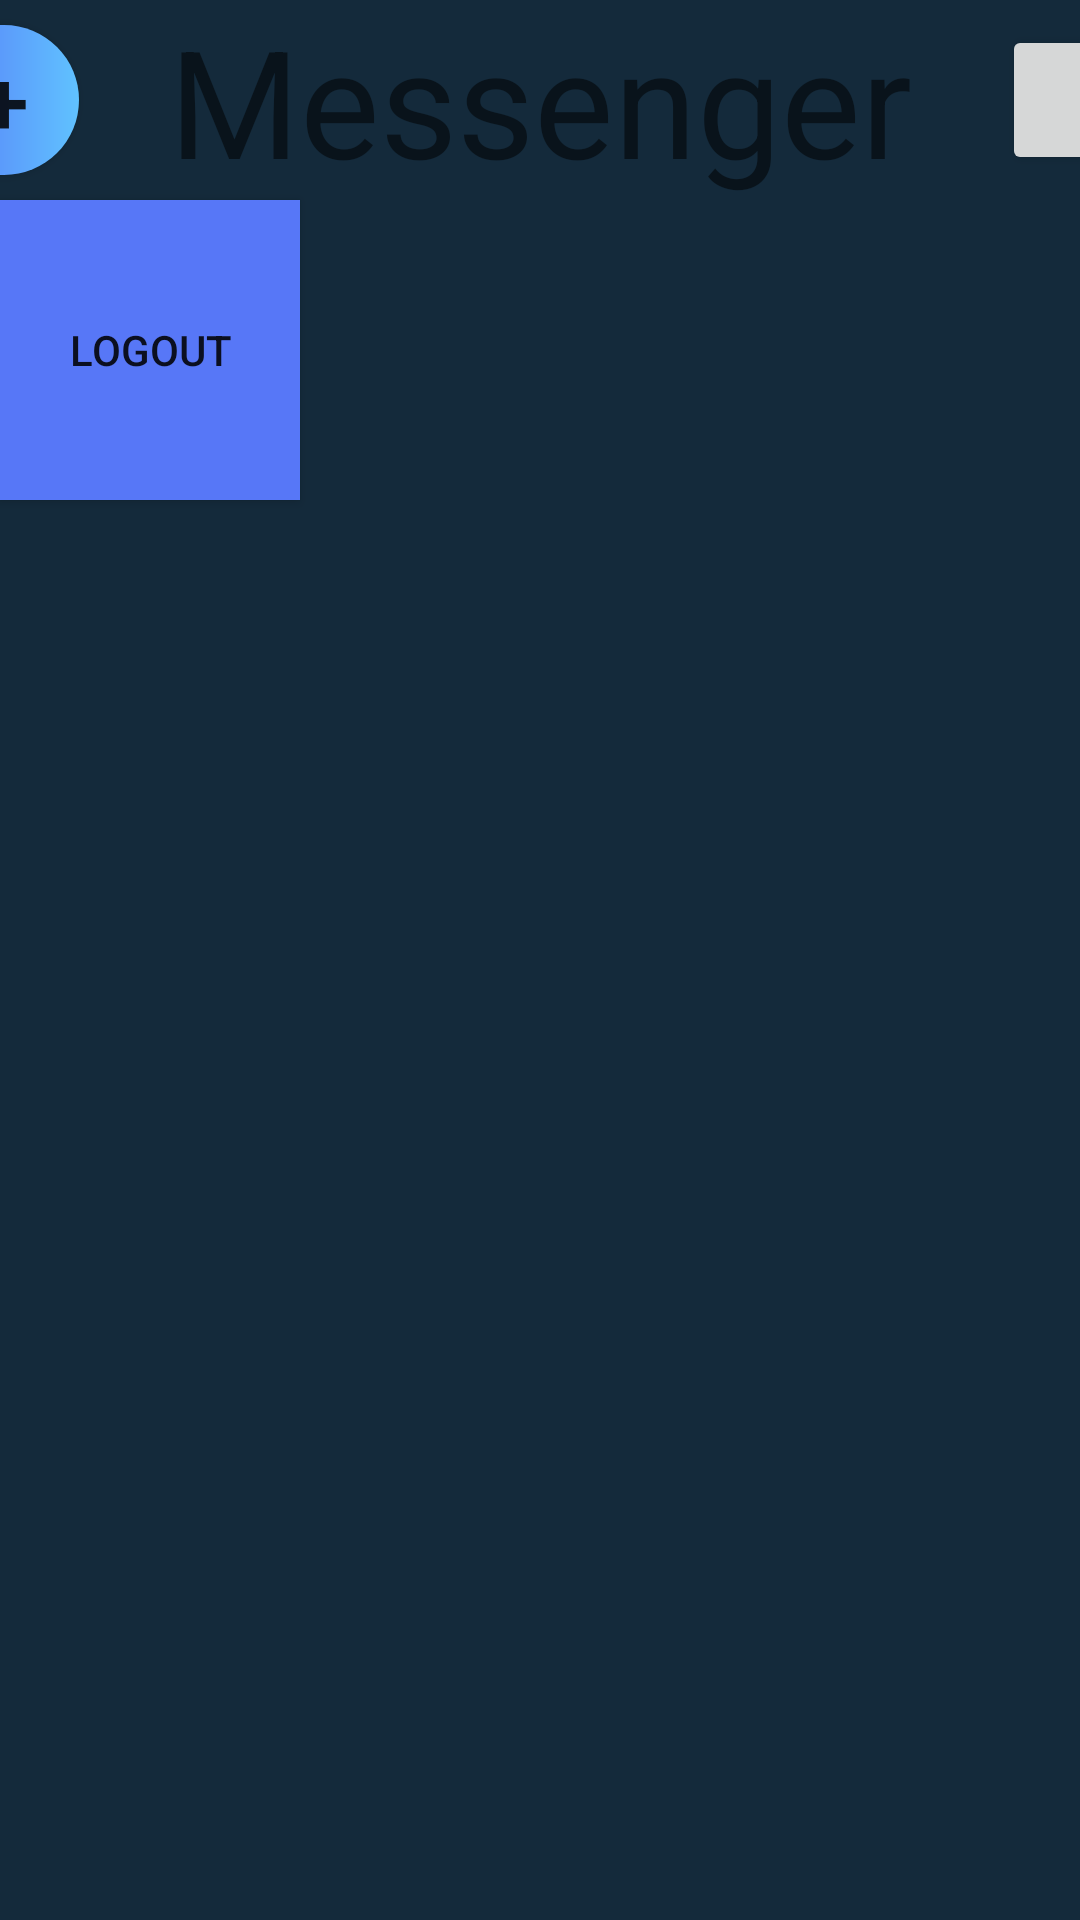

Here is an Android app screen rendered from its layout file. Give the layout XML and the strings, colors and styles it references.
<!-- AndroidManifest.xml: application theme AppTheme -->
<!-- res/layout/activity_main.xml -->
<?xml version="1.0" encoding="utf-8"?>
<LinearLayout xmlns:android="http://schemas.android.com/apk/res/android"
    xmlns:app="http://schemas.android.com/apk/res-auto"
    xmlns:tools="http://schemas.android.com/tools"
    android:layout_width="match_parent"
    android:layout_height="match_parent"
    android:background="@color/colorPrimaryDark1"
    android:orientation="vertical"
    tools:context="Activities.MainActivity">

    <LinearLayout
        android:layout_width="match_parent"
        android:layout_height="wrap_content"
        android:gravity="center">

        <Button
            android:layout_width="50dp"
            android:layout_height="50dp"
            android:background="@drawable/gradient_button_light"
            android:text="+"
            android:textAlignment="center"
            android:textSize="30dp" />

        <TextView
            android:id="@+id/name"
            android:layout_width="wrap_content"
            android:layout_height="wrap_content"
            android:layout_marginHorizontal="30dp"
            android:text="@string/app_name"
            android:textSize="50dp"
            app:layout_constraintBottom_toBottomOf="parent"
            app:layout_constraintLeft_toLeftOf="parent"
            app:layout_constraintRight_toRightOf="parent"
            app:layout_constraintTop_toTopOf="parent" />

        <Button
            android:layout_width="50dp"
            android:layout_height="50dp" />

    </LinearLayout>

    <Button
        android:id="@+id/main_btn_logout"
        android:layout_width="100dp"
        android:layout_height="100dp"
        android:background="@color/colorLight1"
        android:text="Logout" />


</LinearLayout>
<!-- resources referenced by this layout -->
<resources>
  <color name="colorLight1">#5777F7</color>
  <color name="colorPrimaryDark1">#142A3B</color>
  <!-- drawable gradient_button_light (drawable) -->
  <?xml version="1.0" encoding="utf-8"?>
  <shape xmlns:android="http://schemas.android.com/apk/res/android"
      android:shape="rectangle">
  
      <gradient
          android:angle="180"
          android:endColor="@color/colorLight1"
          android:startColor="@color/colorLight2" />
  
      <corners android:radius="50dp" />
  
  
  </shape>
  <string name="app_name">Messenger</string>
  <style name="AppTheme" parent="Theme.AppCompat.DayNight.NoActionBar">
          
          <item name="colorPrimary">@color/colorPrimary</item>
          <item name="colorPrimaryDark">@color/colorPrimaryDark</item>
          <item name="colorAccent">@color/colorAccent</item>
      </style>
  <color name="colorLight2">#60C2FF</color>
  <color name="colorPrimary">@color/colorPrimaryDark1</color>
  <color name="colorPrimaryDark">@color/colorPrimaryDark2</color>
  <color name="colorAccent">@color/colorLight1</color>
  <color name="colorPrimaryDark2">#1F3C53</color>
</resources>
